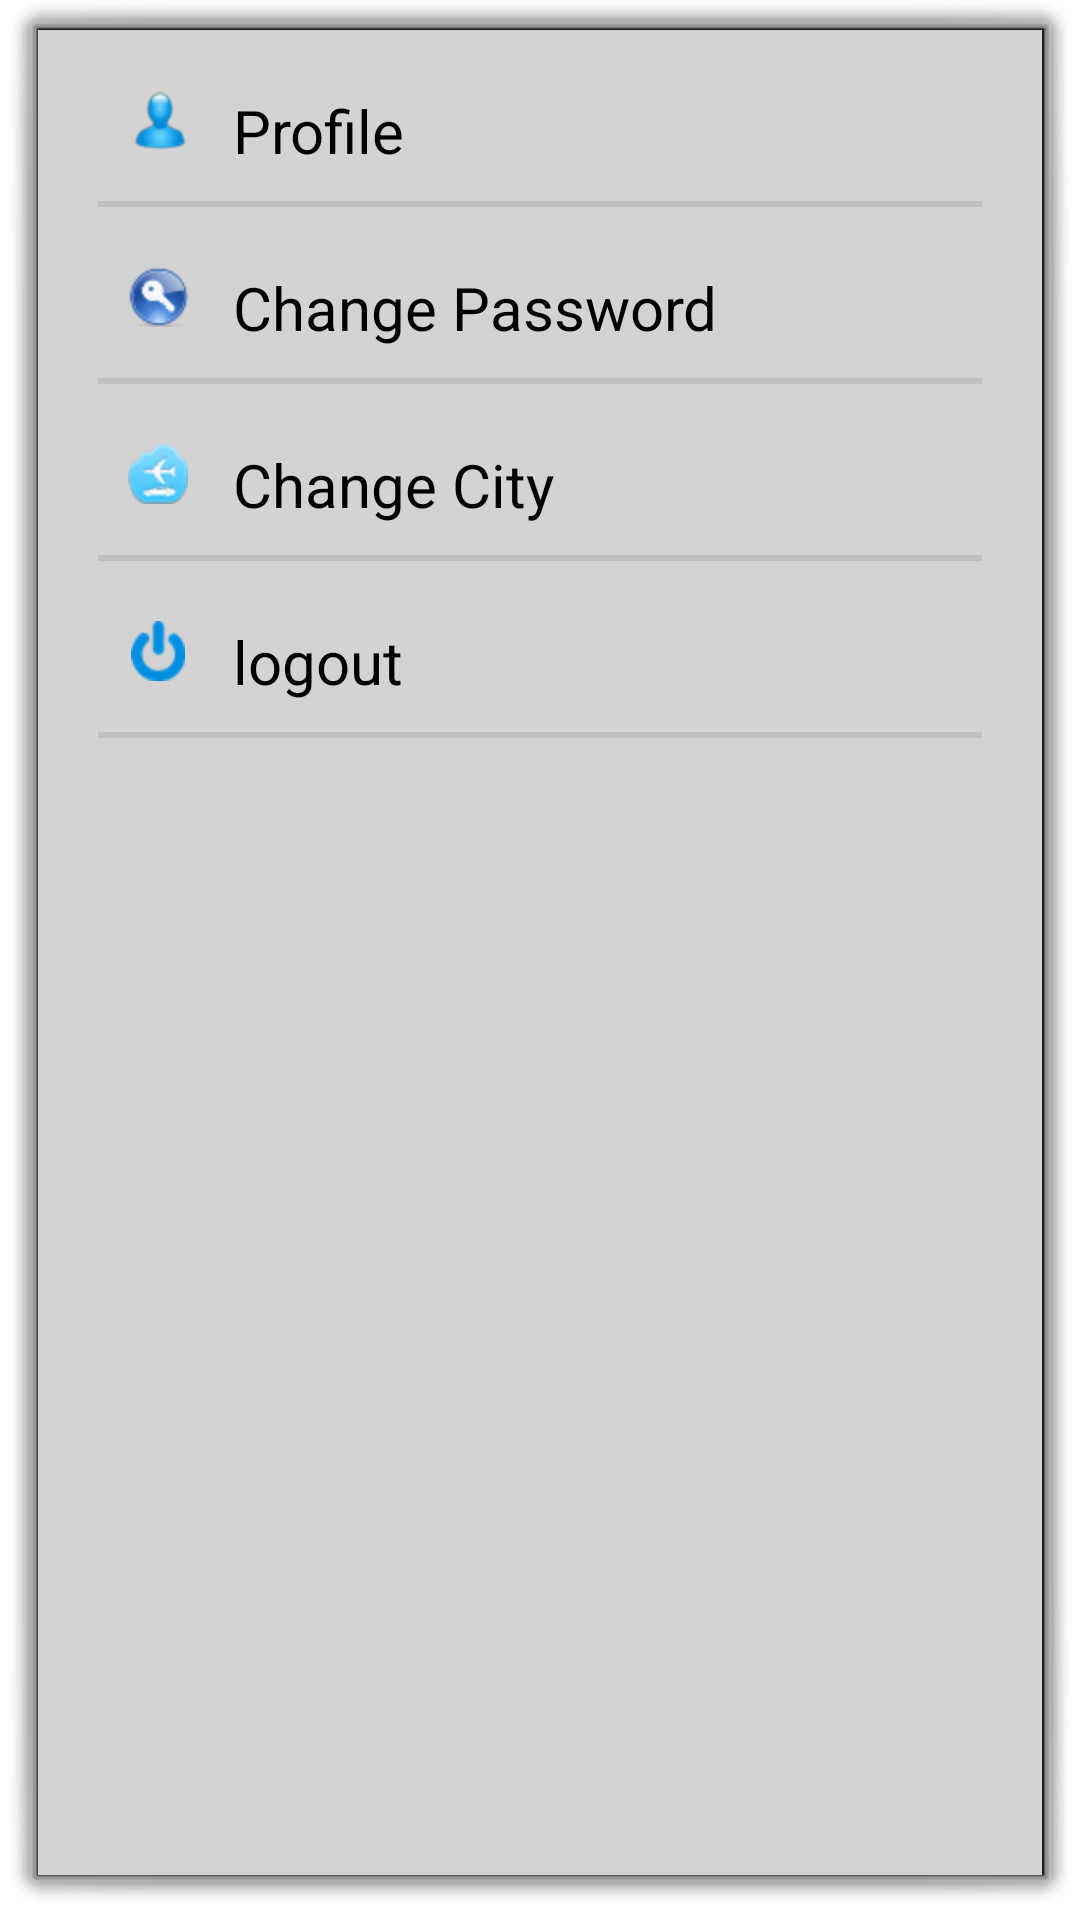

Here is an Android app screen rendered from its layout file. Give the layout XML and the strings, colors and styles it references.
<!-- AndroidManifest.xml: activity theme android:Theme.Dialog -->
<!-- res/layout/activity_user_menu.xml -->
<ScrollView
    xmlns:android="http://schemas.android.com/apk/res/android"
         android:id="@+id/scrollView1"
         android:fillViewport="true"
         android:layout_width="match_parent"
         android:layout_height="fill_parent" >

 <LinearLayout
     android:layout_width="fill_parent"
     android:layout_height="wrap_content"
     android:background="#D3D3D3"
     android:orientation="vertical"
     android:padding="20dp" >

        <LinearLayout
            android:layout_width="match_parent"
            android:layout_height="wrap_content"
            android:orientation="vertical" >

            <LinearLayout
                android:layout_width="match_parent"
                android:layout_height="wrap_content" >

                <ImageView
                    android:id="@+id/imageView1"
                    android:layout_width="20dp"
                    android:layout_height="20dp"
                    android:layout_marginLeft="10dp"
                    android:src="@drawable/profile" />

                <TextView
                    android:id="@+id/textProfile"
                    android:layout_width="wrap_content"
                    android:layout_height="wrap_content"
                    android:layout_marginLeft="15dp"
                    android:text="@string/lbl_profile"
                    android:textColor="#000"
                    android:textSize="@dimen/text_size" 
                    android:layout_weight="1" />

            </LinearLayout>
            
             <View
        android:id="@+id/titleDivider"
        android:layout_width="match_parent"
        android:layout_height="2dip"
        android:background="#C0C0C0" 
        android:layout_marginTop="10dp"/>
            
            <LinearLayout
                android:layout_width="match_parent"
                android:layout_height="wrap_content" 
                android:layout_marginTop="20dp">

                <ImageView
                    android:id="@+id/imageView2"
                    android:layout_width="20dp"
                    android:layout_height="20dp"
                    android:layout_marginLeft="10dp"
                    android:src="@drawable/changepass" />

                <TextView
                    android:id="@+id/textChangePass"
                    android:layout_width="fill_parent"
                    android:layout_height="wrap_content"
                    android:layout_marginLeft="15dp"
                    android:text="Change Password"
                    android:textColor="#000"
                    android:textSize="@dimen/text_size" />
            </LinearLayout>
            
             <View
        android:id="@+id/titleDivider"
        android:layout_width="match_parent"
        android:layout_height="2dip"
        android:background="#C0C0C0" 
        android:layout_marginTop="10dp"/>
            
            <LinearLayout
                android:layout_width="match_parent"
                android:layout_height="wrap_content" 
                android:layout_marginTop="20dp">

                <ImageView
                    android:id="@+id/imageView3"
                    android:layout_width="20dp"
                    android:layout_height="20dp"
                    android:layout_marginLeft="10dp"
                    android:src="@drawable/changecity" />

                <TextView
                    android:id="@+id/textChangeCity"
                    android:layout_width="fill_parent"
                    android:layout_height="wrap_content"
                    android:layout_marginLeft="15dp"
                    android:text="Change City"
                    android:textColor="#000"
                    android:textSize="@dimen/text_size" />
            </LinearLayout>
            
             <View
        android:id="@+id/titleDivider"
        android:layout_width="match_parent"
        android:layout_height="2dip"
        android:background="#C0C0C0" 
        android:layout_marginTop="10dp"/>
            
            <LinearLayout
                android:layout_width="match_parent"
                android:layout_height="wrap_content" 
                android:layout_marginTop="20dp">

                <ImageView
                    android:id="@+id/imageView4"
                    android:layout_width="20dp"
                    android:layout_height="20dp"
                    android:layout_marginLeft="10dp"
                    android:src="@drawable/logout" />

                <TextView
                    android:id="@+id/textLogout"
                    android:layout_width="fill_parent"
                    android:layout_height="wrap_content"
                    android:layout_marginLeft="15dp"
                    android:text="@string/lbl_logout"
                    android:textColor="#000"
                    android:textSize="@dimen/text_size" />
            </LinearLayout>
            
             <View
        android:id="@+id/titleDivider"
        android:layout_width="match_parent"
        android:layout_height="2dip"
        android:background="#C0C0C0" 
        android:layout_marginTop="10dp"/>
            
            
        </LinearLayout>
        
    </LinearLayout>
    
 </ScrollView>
<!-- resources referenced by this layout -->
<resources>
  <dimen name="text_size">30sp</dimen>
  <!-- drawable changecity: png bitmap (drawable-hdpi, 1979 bytes) -->
  <!-- drawable changepass: png bitmap (drawable-hdpi, 2295 bytes) -->
  <!-- drawable logout: png bitmap (drawable-hdpi, 1264 bytes) -->
  <!-- drawable profile: png bitmap (drawable-hdpi, 1680 bytes) -->
  <string name="lbl_logout">logout</string>
  <string name="lbl_profile">Profile</string>
</resources>
